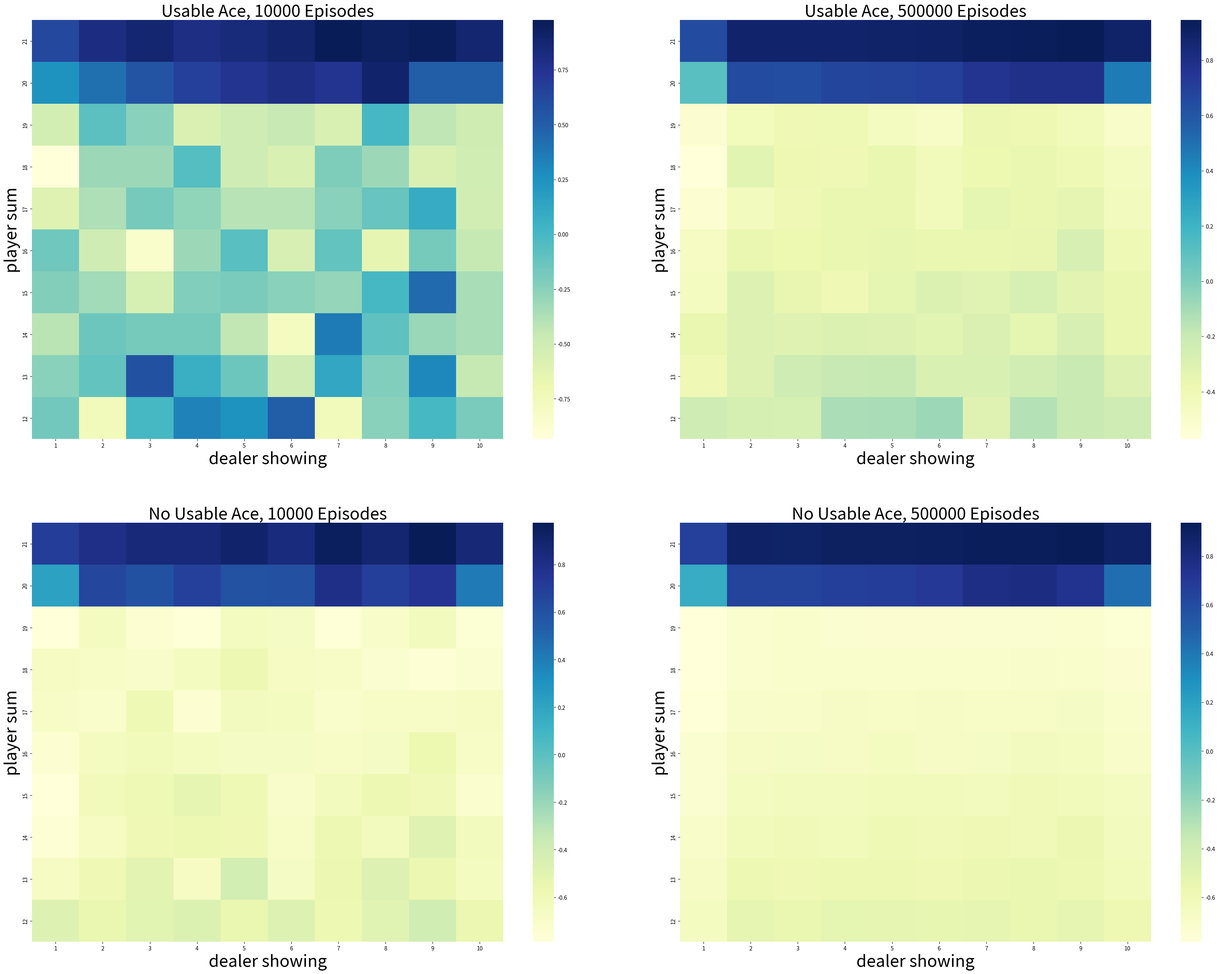

Reproduce this figure in Python. (Note: this script raises an exception after producing the figure.)
import numpy as np
import matplotlib
matplotlib.use('Agg')
import matplotlib.pyplot as plt
import seaborn as sns
from tqdm import tqdm

# actions: hit or stand
ACTION_HIT = 0
ACTION_STAND = 1  #  "strike" in the book
ACTIONS = [ACTION_HIT, ACTION_STAND]

# policy for player
POLICY_PLAYER = np.zeros(22, dtype=int)
for i in range(12, 20):
    POLICY_PLAYER[i] = ACTION_HIT
POLICY_PLAYER[20] = ACTION_STAND
POLICY_PLAYER[21] = ACTION_STAND

# function form of target policy of player
def target_policy_player(usable_ace_player, player_sum, dealer_card):
    return POLICY_PLAYER[player_sum]

# function form of behavior policy of player
def behavior_policy_player(usable_ace_player, player_sum, dealer_card):
    if np.random.binomial(1, 0.5) == 1:
        return ACTION_STAND
    return ACTION_HIT

# policy for dealer
POLICY_DEALER = np.zeros(22)
for i in range(12, 17):
    POLICY_DEALER[i] = ACTION_HIT
for i in range(17, 22):
    POLICY_DEALER[i] = ACTION_STAND

# get a new card
def get_card():
    card = np.random.randint(1, 14)
    card = min(card, 10)
    return card

# get the value of a card (11 for ace).
def card_value(card_id):
    return 11 if card_id == 1 else card_id

# play a game
# @policy_player: specify policy for player
# @initial_state: [whether player has a usable Ace, sum of player's cards, one card of dealer]
# @initial_action: the initial action
def play(policy_player, initial_state=None, initial_action=None):
    # player status

    # sum of player
    player_sum = 0

    # trajectory of player
    player_trajectory = []

    # whether player uses Ace as 11
    usable_ace_player = False

    # dealer status
    dealer_card1 = 0
    dealer_card2 = 0
    usable_ace_dealer = False

    if initial_state is None:
        # generate a random initial state

        while player_sum < 12:
            # if sum of player is less than 12, always hit
            card = get_card()
            player_sum += card_value(card)

            # If the player's sum is larger than 21, he may hold one or two aces.
            if player_sum > 21:
                assert player_sum == 22
                # last card must be ace
                player_sum -= 10
            else:
                usable_ace_player |= (1 == card)

        # initialize cards of dealer, suppose dealer will show the first card he gets
        dealer_card1 = get_card()
        dealer_card2 = get_card()

    else:
        # use specified initial state
        usable_ace_player, player_sum, dealer_card1 = initial_state
        dealer_card2 = get_card()

    # initial state of the game
    state = [usable_ace_player, player_sum, dealer_card1]

    # initialize dealer's sum
    dealer_sum = card_value(dealer_card1) + card_value(dealer_card2)
    usable_ace_dealer = 1 in (dealer_card1, dealer_card2)
    # if the dealer's sum is larger than 21, he must hold two aces.
    if dealer_sum > 21:
        assert dealer_sum == 22
        # use one Ace as 1 rather than 11
        dealer_sum -= 10
    assert dealer_sum <= 21
    assert player_sum <= 21

    # game starts!

    # player's turn
    while True:
        if initial_action is not None:
            action = initial_action
            initial_action = None
        else:
            # get action based on current sum
            action = policy_player(usable_ace_player, player_sum, dealer_card1)

        # track player's trajectory for importance sampling
        player_trajectory.append([(usable_ace_player, player_sum, dealer_card1), action])

        if action == ACTION_STAND:
            break
        # if hit, get new card
        card = get_card()
        # Keep track of the ace count. the usable_ace_player flag is insufficient alone as it cannot
        # distinguish between having one ace or two.
        ace_count = int(usable_ace_player)
        if card == 1:
            ace_count += 1
        player_sum += card_value(card)
        # If the player has a usable ace, use it as 1 to avoid busting and continue.
        while player_sum > 21 and ace_count:
            player_sum -= 10
            ace_count -= 1
        # player busts
        if player_sum > 21:
            return state, -1, player_trajectory
        assert player_sum <= 21
        usable_ace_player = (ace_count == 1)

    # dealer's turn
    while True:
        # get action based on current sum
        action = POLICY_DEALER[dealer_sum]
        if action == ACTION_STAND:
            break
        # if hit, get a new card
        new_card = get_card()
        ace_count = int(usable_ace_dealer)
        if new_card == 1:
            ace_count += 1
        dealer_sum += card_value(new_card)
        # If the dealer has a usable ace, use it as 1 to avoid busting and continue.
        while dealer_sum > 21 and ace_count:
            dealer_sum -= 10
            ace_count -= 1
        # dealer busts
        if dealer_sum > 21:
            return state, 1, player_trajectory
        usable_ace_dealer = (ace_count == 1)

    # compare the sum between player and dealer
    assert player_sum <= 21 and dealer_sum <= 21
    if player_sum > dealer_sum:
        return state, 1, player_trajectory
    elif player_sum == dealer_sum:
        return state, 0, player_trajectory
    else:
        return state, -1, player_trajectory

# Monte Carlo Sample with On-Policy
def monte_carlo_on_policy(episodes):
    states_usable_ace = np.zeros((10, 10))
    # initialze counts to 1 to avoid 0 being divided
    states_usable_ace_count = np.ones((10, 10))
    states_no_usable_ace = np.zeros((10, 10))
    # initialze counts to 1 to avoid 0 being divided
    states_no_usable_ace_count = np.ones((10, 10))
    for i in tqdm(range(0, episodes)):
        _, reward, player_trajectory = play(target_policy_player)
        for (usable_ace, player_sum, dealer_card), _ in player_trajectory:
            player_sum -= 12
            dealer_card -= 1
            if usable_ace:
                states_usable_ace_count[player_sum, dealer_card] += 1
                states_usable_ace[player_sum, dealer_card] += reward
            else:
                states_no_usable_ace_count[player_sum, dealer_card] += 1
                states_no_usable_ace[player_sum, dealer_card] += reward
    return states_usable_ace / states_usable_ace_count, states_no_usable_ace / states_no_usable_ace_count

# Monte Carlo with Exploring Starts
def monte_carlo_es(episodes):
    # (playerSum, dealerCard, usableAce, action)
    state_action_values = np.zeros((10, 10, 2, 2))
    # initialze counts to 1 to avoid division by 0
    state_action_pair_count = np.ones((10, 10, 2, 2))

    # behavior policy is greedy
    def behavior_policy(usable_ace, player_sum, dealer_card):
        usable_ace = int(usable_ace)
        player_sum -= 12
        dealer_card -= 1
        # get argmax of the average returns(s, a)
        values_ = state_action_values[player_sum, dealer_card, usable_ace, :] / \
                  state_action_pair_count[player_sum, dealer_card, usable_ace, :]
        return np.random.choice([action_ for action_, value_ in enumerate(values_) if value_ == np.max(values_)])

    # play for several episodes
    for episode in tqdm(range(episodes)):
        # for each episode, use a randomly initialized state and action
        initial_state = [bool(np.random.choice([0, 1])),
                       np.random.choice(range(12, 22)),
                       np.random.choice(range(1, 11))]
        initial_action = np.random.choice(ACTIONS)
        current_policy = behavior_policy if episode else target_policy_player
        _, reward, trajectory = play(current_policy, initial_state, initial_action)
        first_visit_check = set()
        for (usable_ace, player_sum, dealer_card), action in trajectory:
            usable_ace = int(usable_ace)
            player_sum -= 12
            dealer_card -= 1
            state_action = (usable_ace, player_sum, dealer_card, action)
            if state_action in first_visit_check:
                continue
            first_visit_check.add(state_action)
            # update values of state-action pairs
            state_action_values[player_sum, dealer_card, usable_ace, action] += reward
            state_action_pair_count[player_sum, dealer_card, usable_ace, action] += 1

    return state_action_values / state_action_pair_count

# Monte Carlo Sample with Off-Policy
def monte_carlo_off_policy(episodes):
    initial_state = [True, 13, 2]

    rhos = []
    returns = []

    for i in range(0, episodes):
        _, reward, player_trajectory = play(behavior_policy_player, initial_state=initial_state)

        # get the importance ratio
        numerator = 1.0
        denominator = 1.0
        for (usable_ace, player_sum, dealer_card), action in player_trajectory:
            if action == target_policy_player(usable_ace, player_sum, dealer_card):
                denominator *= 0.5
            else:
                numerator = 0.0
                break
        rho = numerator / denominator
        rhos.append(rho)
        returns.append(reward)

    rhos = np.asarray(rhos)
    returns = np.asarray(returns)
    weighted_returns = rhos * returns

    weighted_returns = np.add.accumulate(weighted_returns)
    rhos = np.add.accumulate(rhos)

    ordinary_sampling = weighted_returns / np.arange(1, episodes + 1)

    with np.errstate(divide='ignore',invalid='ignore'):
        weighted_sampling = np.where(rhos != 0, weighted_returns / rhos, 0)

    return ordinary_sampling, weighted_sampling

def figure_5_1():
    states_usable_ace_1, states_no_usable_ace_1 = monte_carlo_on_policy(10000)
    states_usable_ace_2, states_no_usable_ace_2 = monte_carlo_on_policy(500000)

    states = [states_usable_ace_1,
              states_usable_ace_2,
              states_no_usable_ace_1,
              states_no_usable_ace_2]

    titles = ['Usable Ace, 10000 Episodes',
              'Usable Ace, 500000 Episodes',
              'No Usable Ace, 10000 Episodes',
              'No Usable Ace, 500000 Episodes']

    _, axes = plt.subplots(2, 2, figsize=(40, 30))
    plt.subplots_adjust(wspace=0.1, hspace=0.2)
    axes = axes.flatten()

    for state, title, axis in zip(states, titles, axes):
        fig = sns.heatmap(np.flipud(state), cmap="YlGnBu", ax=axis, xticklabels=range(1, 11),
                          yticklabels=list(reversed(range(12, 22))))
        fig.set_ylabel('player sum', fontsize=30)
        fig.set_xlabel('dealer showing', fontsize=30)
        fig.set_title(title, fontsize=30)

    plt.savefig('../images/figure_5_1.png')
    plt.close()

def figure_5_2():
    state_action_values = monte_carlo_es(500000)

    state_value_no_usable_ace = np.max(state_action_values[:, :, 0, :], axis=-1)
    state_value_usable_ace = np.max(state_action_values[:, :, 1, :], axis=-1)

    # get the optimal policy
    action_no_usable_ace = np.argmax(state_action_values[:, :, 0, :], axis=-1)
    action_usable_ace = np.argmax(state_action_values[:, :, 1, :], axis=-1)

    images = [action_usable_ace,
              state_value_usable_ace,
              action_no_usable_ace,
              state_value_no_usable_ace]

    titles = ['Optimal policy with usable Ace',
              'Optimal value with usable Ace',
              'Optimal policy without usable Ace',
              'Optimal value without usable Ace']

    _, axes = plt.subplots(2, 2, figsize=(40, 30))
    plt.subplots_adjust(wspace=0.1, hspace=0.2)
    axes = axes.flatten()

    for image, title, axis in zip(images, titles, axes):
        fig = sns.heatmap(np.flipud(image), cmap="YlGnBu", ax=axis, xticklabels=range(1, 11),
                          yticklabels=list(reversed(range(12, 22))))
        fig.set_ylabel('player sum', fontsize=30)
        fig.set_xlabel('dealer showing', fontsize=30)
        fig.set_title(title, fontsize=30)

    plt.savefig('../images/figure_5_2.png')
    plt.close()

def figure_5_3():
    true_value = -0.27726
    episodes = 10000
    runs = 100
    error_ordinary = np.zeros(episodes)
    error_weighted = np.zeros(episodes)
    for i in tqdm(range(0, runs)):
        ordinary_sampling_, weighted_sampling_ = monte_carlo_off_policy(episodes)
        # get the squared error
        error_ordinary += np.power(ordinary_sampling_ - true_value, 2)
        error_weighted += np.power(weighted_sampling_ - true_value, 2)
    error_ordinary /= runs
    error_weighted /= runs

    plt.plot(np.arange(1, episodes + 1), error_ordinary, color='green', label='Ordinary Importance Sampling')
    plt.plot(np.arange(1, episodes + 1), error_weighted, color='red', label='Weighted Importance Sampling')
    plt.ylim(-0.1, 5)
    plt.xlabel('Episodes (log scale)')
    plt.ylabel(f'Mean square error\n(average over {runs} runs)')
    plt.xscale('log')
    plt.legend()

    plt.savefig('../images/figure_5_3.png')
    plt.close()


def monte_carlo_simulation(episodes, policy_player):
    wins = 0
    losses = 0
    draws = 0

    for _ in range(episodes):
        _, reward, _ = play(policy_player)

        if reward == 1:
            wins += 1
        elif reward == -1:
            losses += 1
        else:
            draws += 1

    win_rate = wins / episodes
    loss_rate = losses / episodes
    draw_rate = draws / episodes

    return win_rate, loss_rate, draw_rate


if __name__ == '__main__':
    # Number of episodes to simulate
    episodes = 100000

    # Use the target_policy_player or any other policy you have defined
    win_rate, loss_rate, draw_rate = monte_carlo_simulation(episodes, target_policy_player)

    print(f"Win Rate: {win_rate:.2f}, Loss Rate: {loss_rate:.2f}, Draw Rate: {draw_rate:.2f}")
    figure_5_1()
    figure_5_2()
    figure_5_3()
